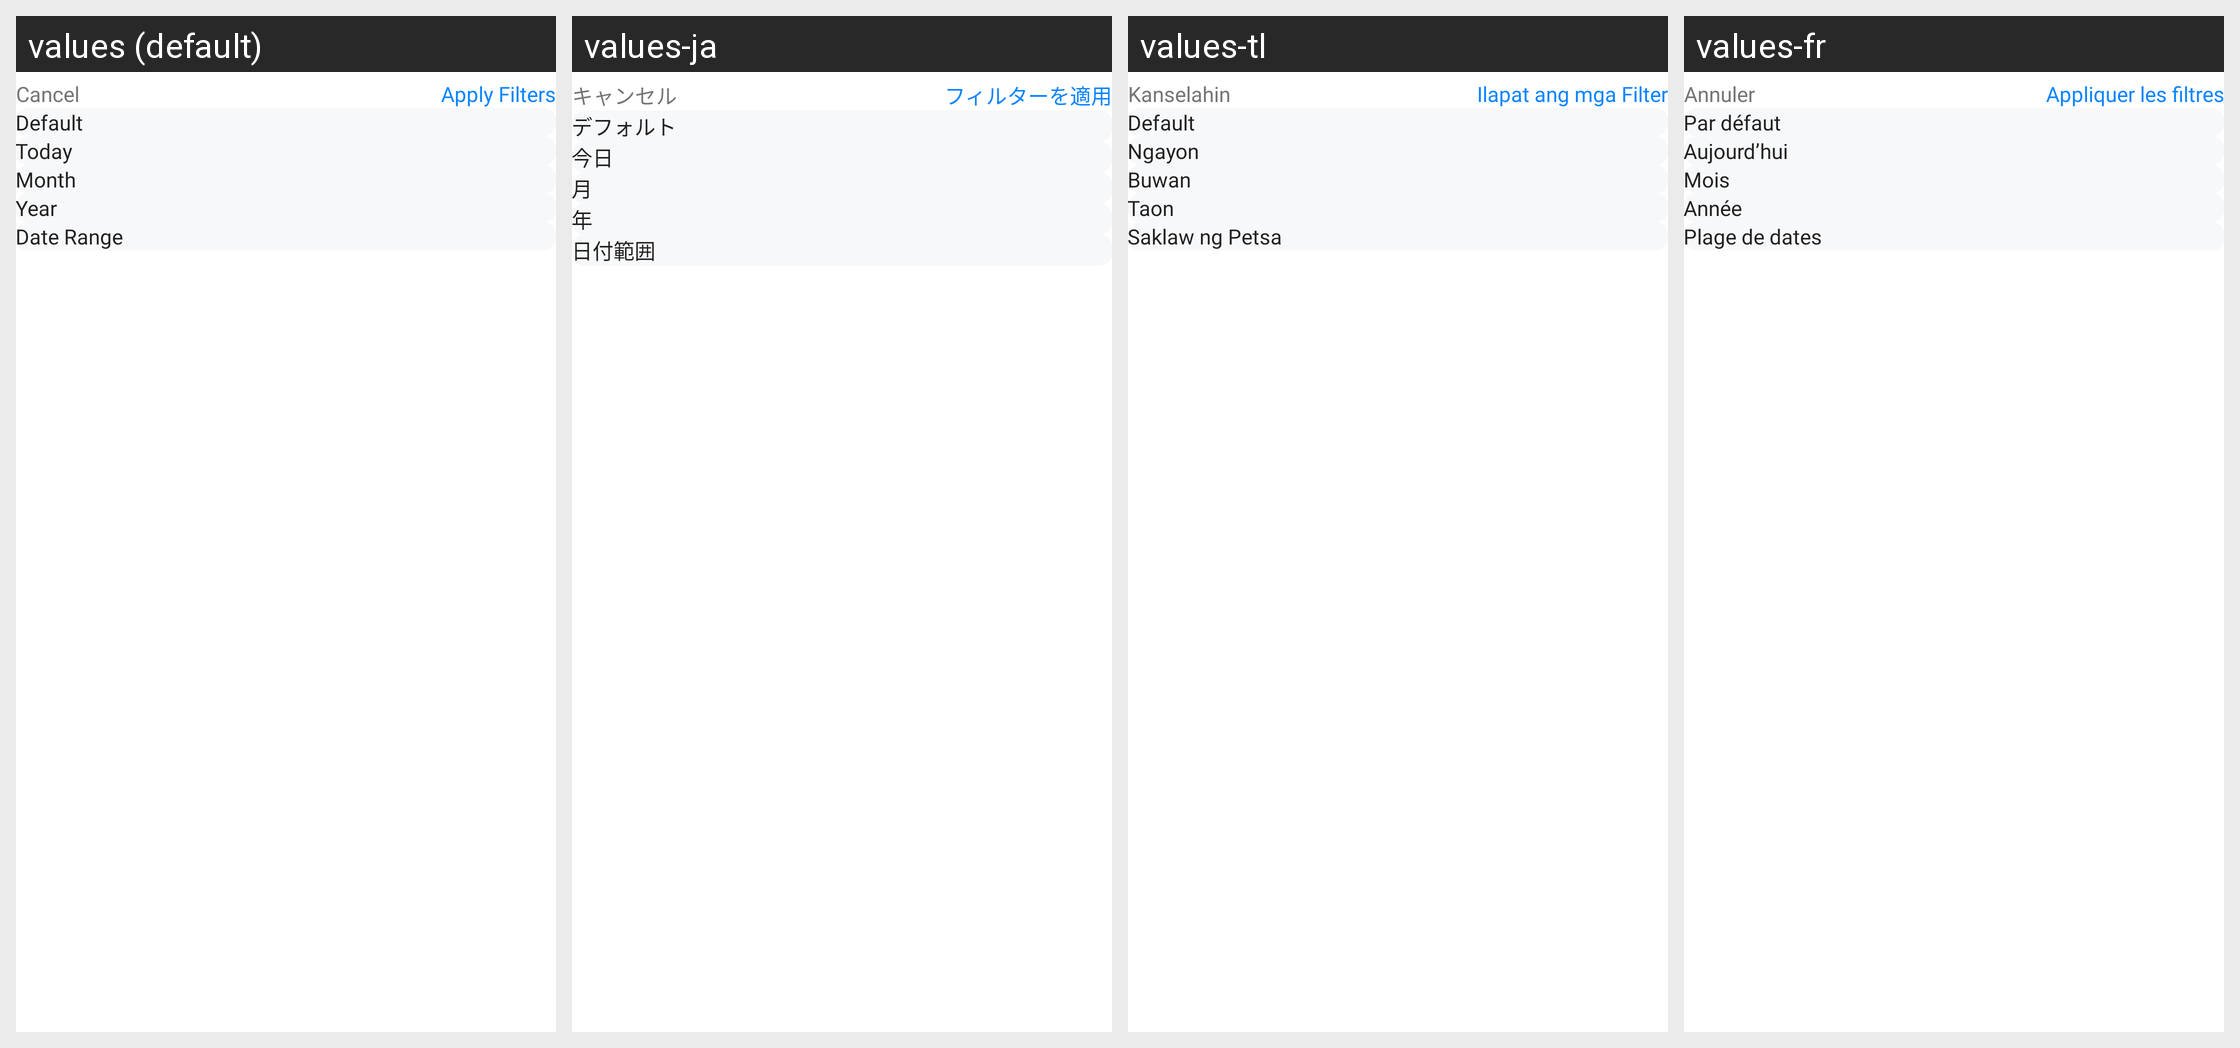

The same Android screen rendered under several of its app's locales, left to right. List the strings drawn on it with the default value and each locale's translation.
Android screen res/layout/bottom_sheet_filter.xml rendered under 4 locales, left to right: values (default), values-ja, values-tl, values-fr. Device: Nexus 5 (rendered at 1080×1920; each locale shown at half size, 540×960, under a caption strip naming it); theme Theme.CustomTheme.
Other locales in the repository, not shown: values-ar, values-da, values-de, values-es, values-et, values-fi, values-hi, values-id, values-it, values-ko, values-nl, values-no, values-pt, values-ru, values-sv, values-sw, values-ta, values-te, values-tr, values-vi, values-zh.
Strings drawn on this screen, with the default value and each locale's value (text and hints the layout hard-codes, and strings that could not be matched under every locale, appear in the picture but are not listed):

cancel
  values: Cancel
  values-ja: キャンセル
  values-tl: Kanselahin
  values-fr: Annuler

apply_filters
  values: Apply Filters
  values-ja: フィルターを適用
  values-tl: Ilapat ang mga Filter
  values-fr: Appliquer les filtres

txt_default
  values: Default
  values-ja: デフォルト
  values-tl: Default
  values-fr: Par défaut

today
  values: Today
  values-ja: 今日
  values-tl: Ngayon
  values-fr: Aujourd’hui

month
  values: Month
  values-ja: 月
  values-tl: Buwan
  values-fr: Mois

year
  values: Year
  values-ja: 年
  values-tl: Taon
  values-fr: Année

date_range
  values: Date Range
  values-ja: 日付範囲
  values-tl: Saklaw ng Petsa
  values-fr: Plage de dates
